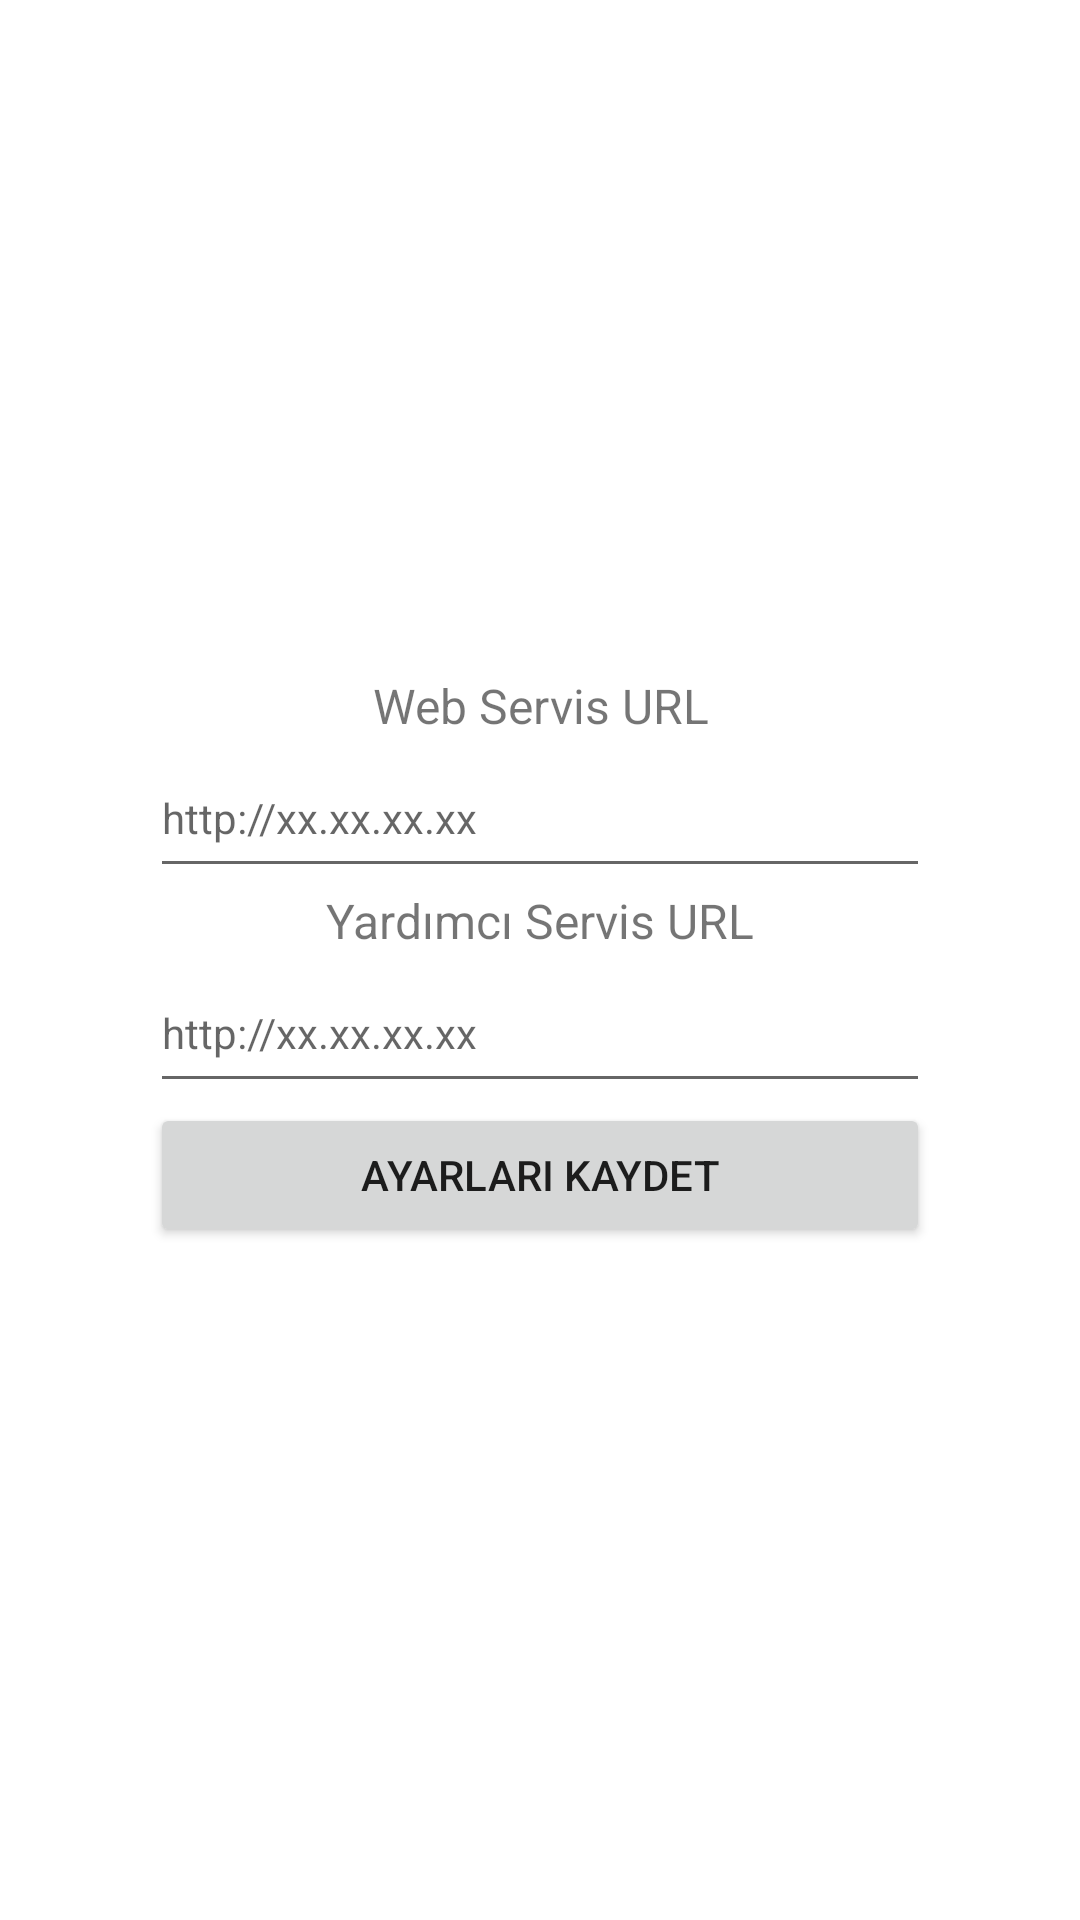

Android layout source for this screen:
<!-- AndroidManifest.xml: application theme Theme.MCDroid -->
<!-- res/layout/activity_app_config.xml -->
<?xml version="1.0" encoding="utf-8"?>
<LinearLayout xmlns:android="http://schemas.android.com/apk/res/android"
    android:orientation="vertical"
    android:layout_width="match_parent"
    android:layout_height="match_parent"
    android:gravity="center_vertical|center_horizontal">

    <RelativeLayout
        android:layout_width="300dp"
        android:layout_height="match_parent"
        android:gravity="center_vertical|center_horizontal">

    <TextView
        android:id="@+id/serviceLabel"
        android:layout_width="match_parent"
        android:layout_height="wrap_content"
        android:ems="15"
        android:textAlignment="center"
        android:textSize="16sp"
        android:layout_marginLeft="20dp"
        android:layout_marginRight="20dp"
        android:text="@string/service_url" />

    <EditText
        android:id="@+id/serviceUrl"
        android:layout_below="@id/serviceLabel"
        android:layout_width="match_parent"
        android:layout_height="50dp"
        android:textSize="14sp"
        android:inputType="textUri"
        android:layout_marginLeft="20dp"
        android:layout_marginRight="20dp"
        android:hint="@string/service_www" />

    <TextView
        android:id="@+id/helperLabel"
        android:layout_width="match_parent"
        android:layout_height="wrap_content"
        android:layout_below="@id/serviceUrl"
        android:ems="15"
        android:textAlignment="center"
        android:textSize="16sp"
        android:layout_marginLeft="20dp"
        android:layout_marginRight="20dp"
        android:text="@string/helper_url" />

    <EditText
        android:id="@+id/helperUrl"
        android:layout_below="@id/helperLabel"
        android:layout_width="match_parent"
        android:layout_height="50dp"
        android:textSize="14sp"
        android:inputType="textUri"
        android:layout_marginLeft="20dp"
        android:layout_marginRight="20dp"
        android:hint="@string/service_www" />

    <Button
        android:id="@+id/saveConfigButton"
        android:layout_below="@id/helperUrl"
        android:layout_width="match_parent"
        android:layout_height="wrap_content"
        android:layout_marginLeft="20dp"
        android:layout_marginRight="20dp"
        android:text="@string/save_config"
        android:onClick="saveConfigClicked"/>
    </RelativeLayout>
</LinearLayout>
<!-- resources referenced by this layout -->
<resources>
  <string name="helper_url">Yardımcı Servis URL</string>
  <string name="save_config">Ayarları Kaydet</string>
  <string name="service_url">Web Servis URL</string>
  <string name="service_www">http://xx.xx.xx.xx</string>
  <style name="Theme.MCDroid" parent="Theme.MaterialComponents.DayNight.DarkActionBar">
          <item name="backgroundColor">@color/white</item>
          
          <item name="colorPrimary">@color/purple_500</item>
          <item name="colorPrimaryVariant">@color/purple_700</item>
          <item name="colorOnPrimary">@color/white</item>
          
          <item name="colorSecondary">@color/teal_200</item>
          <item name="colorSecondaryVariant">@color/teal_700</item>
          <item name="colorOnSecondary">@color/black</item>
          
          <item name="android:statusBarColor">?attr/colorPrimaryVariant</item>
          
      </style>
  <!-- not gathered from this repository: default colours our renderer supplied (Android Studio template values) -->
  <color name="purple_500">#FF6200EE</color>
  <color name="purple_700">#FF3700B3</color>
  <color name="teal_200">#FF03DAC5</color>
  <color name="teal_700">#FF018786</color>
  <color name="black">#FF000000</color>
  <color name="white">#FFFFFFFF</color>
</resources>
